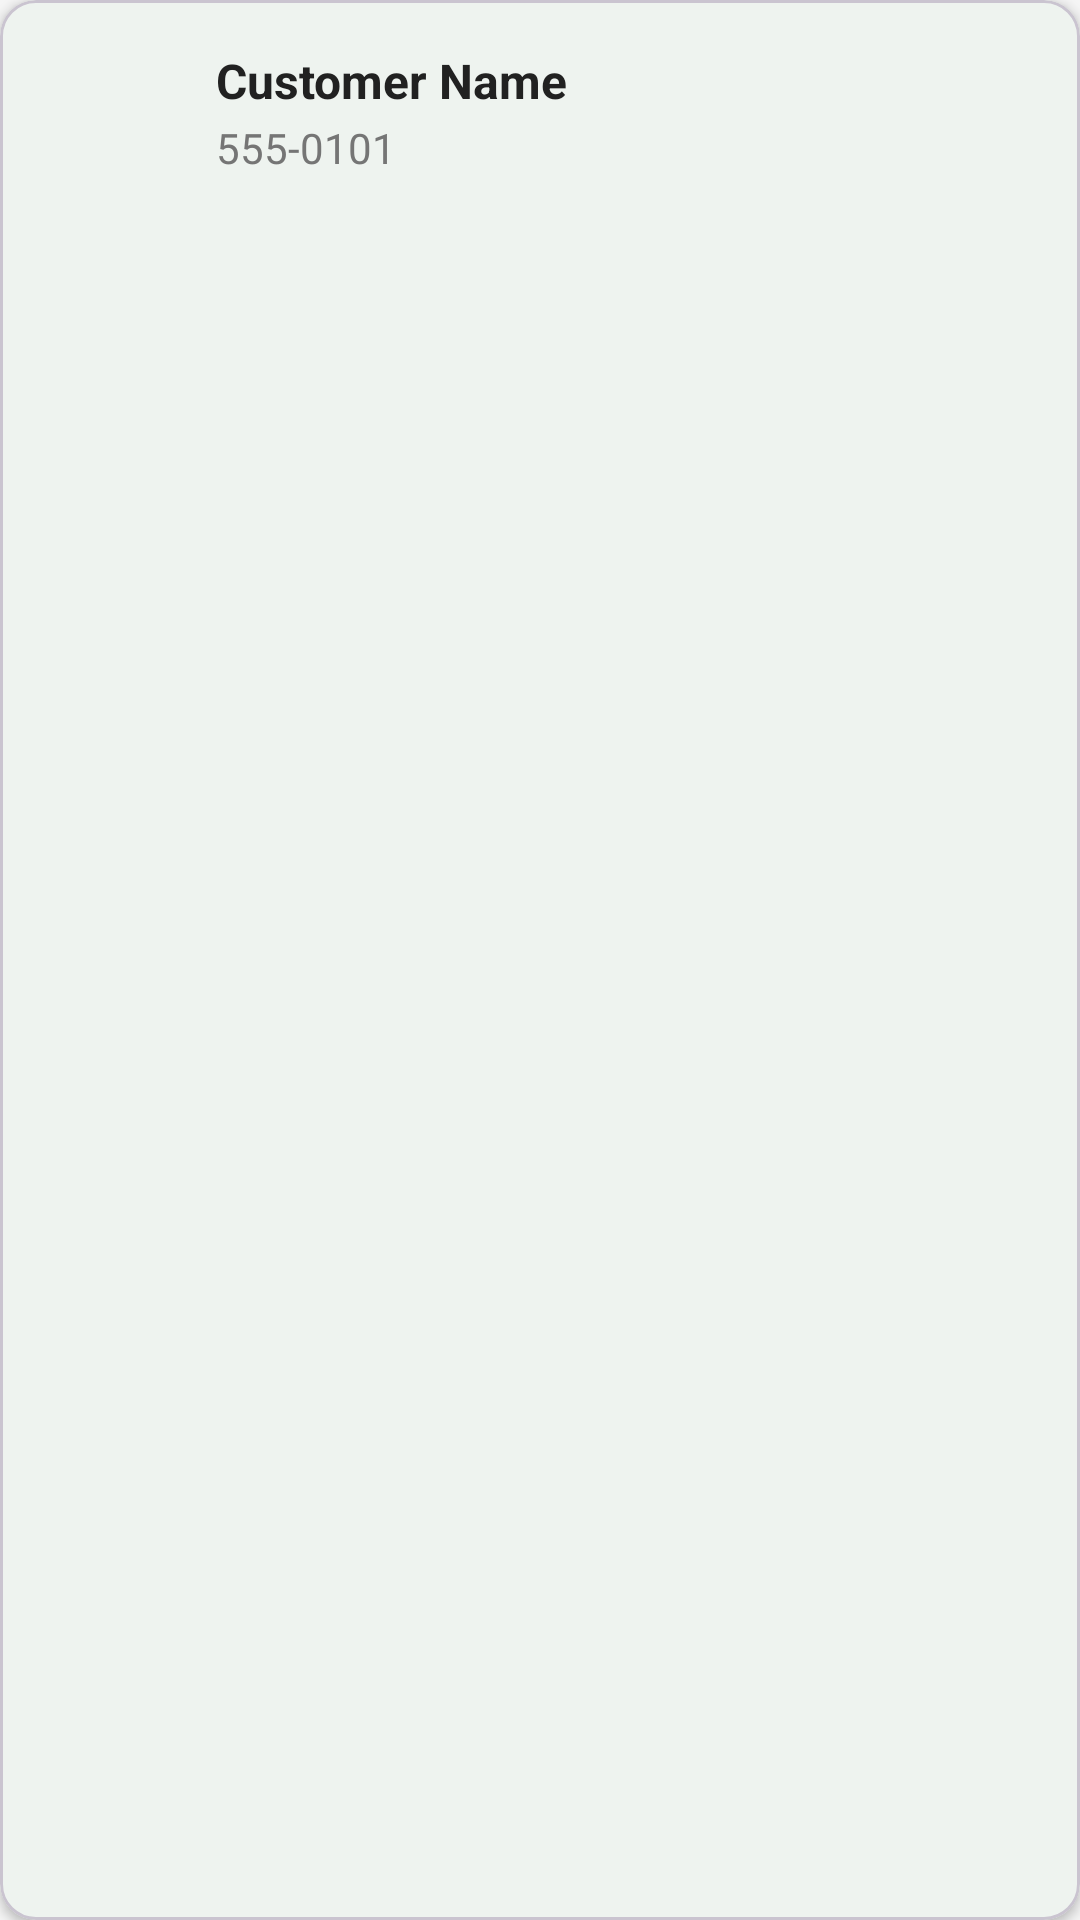

Write the Android layout XML for this screen, with the resource values it uses.
<!-- AndroidManifest.xml: application theme Theme.StockSync -->
<!-- res/layout/customer_item.xml -->
<?xml version="1.0" encoding="utf-8"?>
<com.google.android.material.card.MaterialCardView xmlns:android="http://schemas.android.com/apk/res/android"
    xmlns:app="http://schemas.android.com/apk/res-auto"
    android:layout_width="match_parent"
    android:layout_height="wrap_content"
    android:layout_margin="8dp"
    app:cardElevation="2dp"
    app:cardCornerRadius="12dp"
    app:cardBackgroundColor="@color/surface">

    <LinearLayout
        android:layout_width="match_parent"
        android:layout_height="wrap_content"
        android:orientation="horizontal"
        android:padding="16dp"
        android:gravity="center_vertical">

        <ImageView
            android:layout_width="40dp"
            android:layout_height="40dp"
            android:layout_marginEnd="16dp"
            android:src="@drawable/ic_customers"
            android:contentDescription="Customer icon"
            app:tint="@color/primary"/>

        <LinearLayout
            android:layout_width="0dp"
            android:layout_height="wrap_content"
            android:layout_weight="1"
            android:orientation="vertical">

            <TextView
                android:id="@+id/tvCustomerName"
                android:layout_width="match_parent"
                android:layout_height="wrap_content"
                android:text="Customer Name"
                android:textSize="16sp"
                android:textStyle="bold"
                android:textColor="@color/on_surface"/>

            <TextView
                android:id="@+id/tvCustomerPhone"
                android:layout_width="match_parent"
                android:layout_height="wrap_content"
                android:layout_marginTop="2dp"
                android:text="555-0101"
                android:textSize="14sp"
                android:textColor="@color/on_surface_medium"/>
        </LinearLayout>

    </LinearLayout>
</com.google.android.material.card.MaterialCardView>
<!-- resources referenced by this layout -->
<resources>
  <color name="on_surface">#FF212121</color>
  <color name="on_surface_medium">#FF757575</color>
  <color name="primary">#FF1B5E20</color>
  <color name="surface">#FFFFFFFF</color>
  <style name="Theme.StockSync" parent="Base.Theme.StockSync" />
  <style name="Base.Theme.StockSync" parent="Theme.Material3.DayNight.NoActionBar">
          <item name="colorPrimary">@color/primary</item>
          <item name="colorPrimaryVariant">@color/primary_dark</item>
          <item name="colorSecondary">@color/secondary</item>
          <item name="colorSecondaryVariant">@color/secondary_dark</item>
          <item name="android:colorBackground">@color/background</item>
          <item name="colorSurface">@color/surface</item>
          <item name="colorOnPrimary">@color/on_primary</item>
          <item name="colorOnSurface">@color/on_surface</item>
          <item name="colorError">@color/error</item>
          <item name="android:statusBarColor">@color/primary_dark</item>
          <item name="android:windowDrawsSystemBarBackgrounds">true</item>
          <item name="android:windowLightStatusBar">false</item>
          <item name="toolbarStyle">@style/Widget.StockSync.Toolbar</item>
      </style>
  <color name="primary_dark">#FF0D3B13</color>
  <color name="secondary">#FFFFA000</color>
  <color name="secondary_dark">#FFC67100</color>
  <color name="background">#FFF5F5F5</color>
  <color name="on_primary">#FFFFFFFF</color>
  <color name="error">#FFD32F2F</color>
  <style name="Widget.StockSync.Toolbar" parent="Widget.Material3.Toolbar">
          <item name="titleTextAppearance">@style/TextAppearance.StockSync.Toolbar.Title</item>
      </style>
  <style name="TextAppearance.StockSync.Toolbar.Title" parent="TextAppearance.Material3.TitleLarge">
          <item name="android:textStyle">bold</item>
          <item name="android:textColor">@color/white</item>
      </style>
  <color name="white">#FFFFFFFF</color>
</resources>
